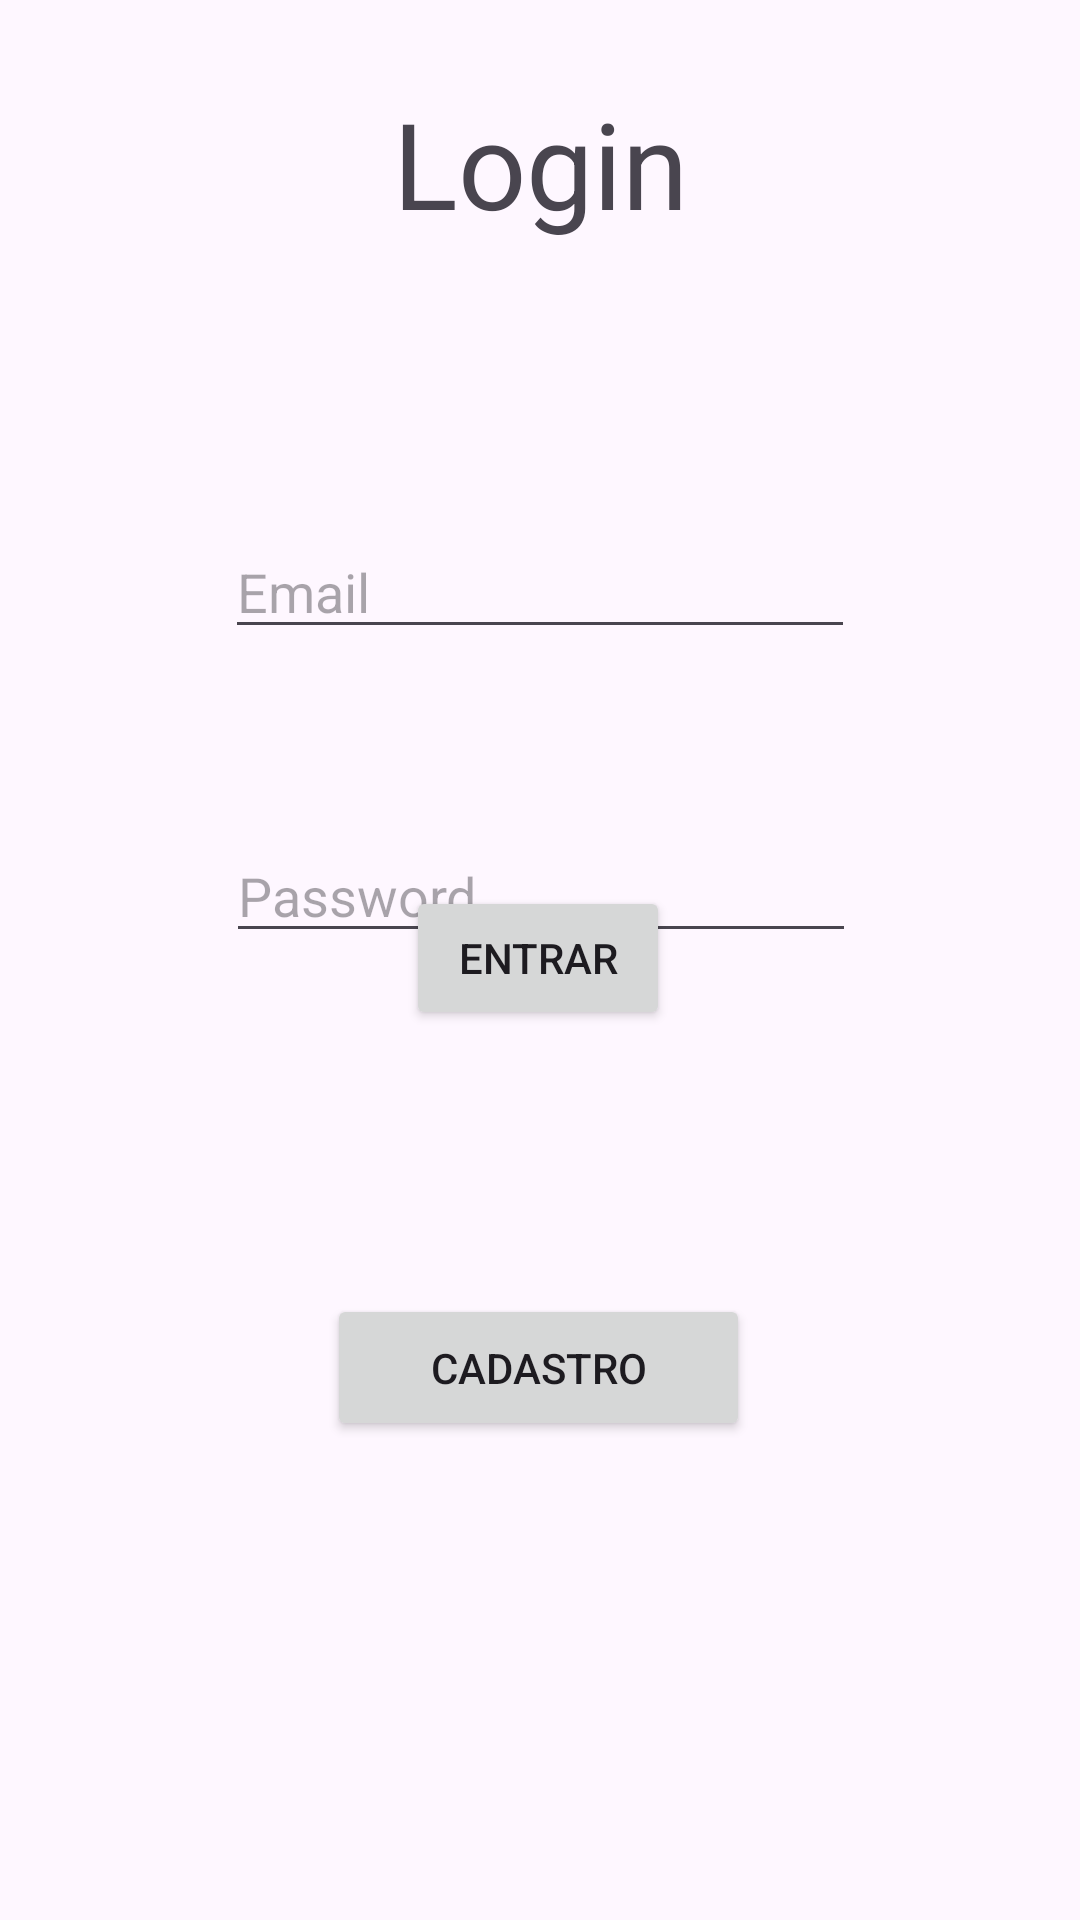

Here is an Android app screen rendered from its layout file. Give the layout XML and the strings, colors and styles it references.
<!-- AndroidManifest.xml: application theme Theme.LoveSend -->
<!-- res/layout/activity_main.xml -->
<?xml version="1.0" encoding="utf-8"?>
<androidx.constraintlayout.widget.ConstraintLayout xmlns:android="http://schemas.android.com/apk/res/android"
    xmlns:app="http://schemas.android.com/apk/res-auto"
    xmlns:tools="http://schemas.android.com/tools"
    android:id="@+id/main"
    android:layout_width="match_parent"
    android:layout_height="match_parent"
    tools:context=".MainActivity">

    <TextView
        android:id="@+id/textView"
        android:layout_width="wrap_content"
        android:layout_height="wrap_content"
        android:text="Login"
        android:textSize="40sp"
        app:layout_constraintBottom_toBottomOf="parent"
        app:layout_constraintEnd_toEndOf="parent"
        app:layout_constraintStart_toStartOf="parent"
        app:layout_constraintTop_toTopOf="parent"
        app:layout_constraintVertical_bias="0.047" />

    <EditText
        android:id="@+id/editTextTextEmailAddress"
        android:layout_width="wrap_content"
        android:layout_height="wrap_content"
        android:layout_marginTop="94dp"
        android:hint="Email"
        android:ems="10"
        android:inputType="textEmailAddress"
        app:layout_constraintEnd_toEndOf="parent"
        app:layout_constraintStart_toStartOf="parent"
        app:layout_constraintTop_toBottomOf="@+id/textView" />

    <EditText
        android:id="@+id/editTextTextPassword"
        android:layout_width="wrap_content"
        android:layout_height="wrap_content"
        android:layout_marginTop="60dp"
        android:hint="Password"
        android:ems="10"
        android:inputType="textPassword"
        app:layout_constraintEnd_toEndOf="parent"
        app:layout_constraintHorizontal_bias="0.502"
        app:layout_constraintStart_toStartOf="parent"
        app:layout_constraintTop_toBottomOf="@+id/editTextTextEmailAddress" />

    <Button
        android:id="@+id/btnLogin"
        android:layout_width="wrap_content"
        android:layout_height="wrap_content"
        android:text="entrar"
        app:layout_constraintBottom_toBottomOf="parent"
        app:layout_constraintEnd_toEndOf="parent"
        app:layout_constraintHorizontal_bias="0.498"
        app:layout_constraintStart_toStartOf="parent"
        app:layout_constraintTop_toTopOf="parent"
        app:layout_constraintVertical_bias="0.499" />

    <Button
        android:id="@+id/btnCadastro"
        android:layout_width="141dp"
        android:layout_height="49dp"
        android:layout_marginTop="88dp"
        android:text="Cadastro"
        app:layout_constraintEnd_toEndOf="parent"
        app:layout_constraintHorizontal_bias="0.498"
        app:layout_constraintStart_toStartOf="parent"
        app:layout_constraintTop_toBottomOf="@+id/btnLogin" />

</androidx.constraintlayout.widget.ConstraintLayout>
<!-- resources referenced by this layout -->
<resources>
  <style name="Theme.LoveSend" parent="Base.Theme.LoveSend" />
  <style name="Base.Theme.LoveSend" parent="Theme.Material3.DayNight.NoActionBar">
          
          
      </style>
</resources>
